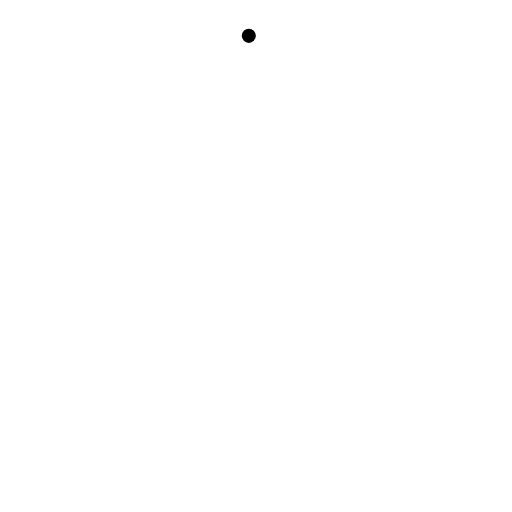
t = 0.00 s
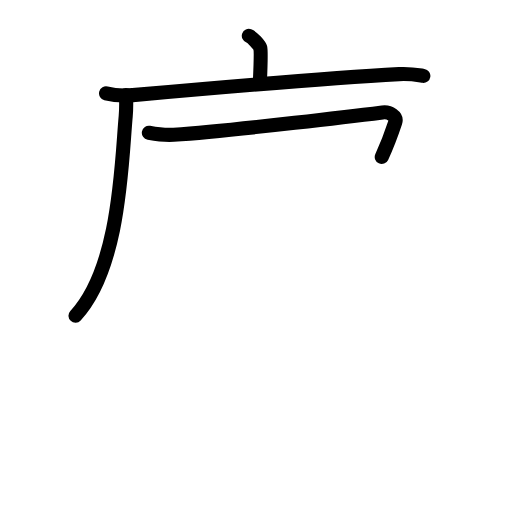
t = 3.75 s
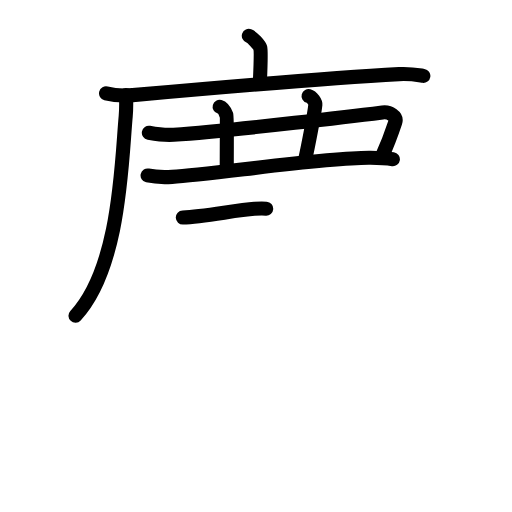
t = 7.50 s
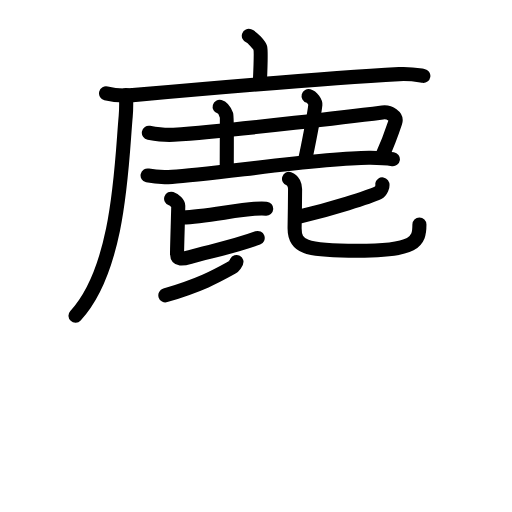
t = 11.50 s
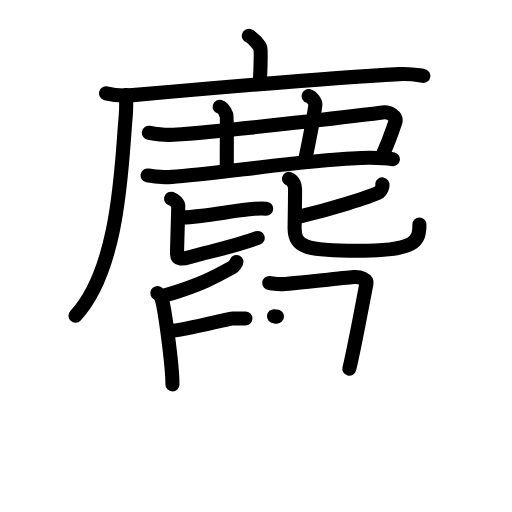
t = 15.13 s
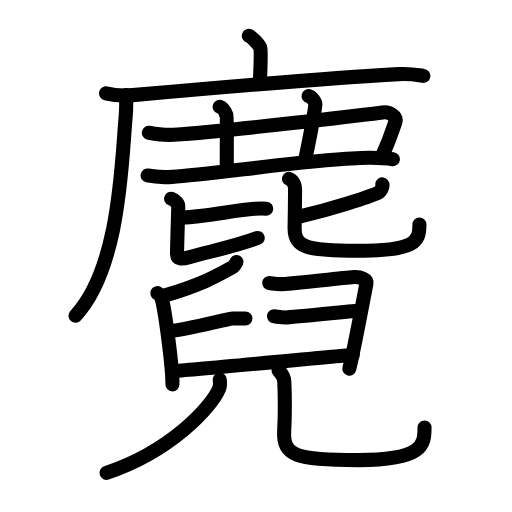
t = 19.00 s

The animated SVG that drew these frames (rendered in a browser with its animation timeline set to each time). Animation: 66 SMIL elements (animate=66); one cycle of 19.00 s.

<?xml version="1.0" encoding="UTF-8"?>
<!--
AniKanjiVG is licensed by CC-BY-SA Paul C. Sommerhoff (https://bitbucket.org/sommerhoff/anikanjivg).
AniKanjiVG uses KanjiVG which is licensed by CC-BY-SA Ulrich Apel (http://kanjivg.tagaini.net).
See also http://creativecommons.org/licenses/by-sa/3.0/
-->
<svg xmlns:kvg='http://kanjivg.tagaini.net' xmlns='http://www.w3.org/2000/svg' width='109' height='109' viewBox='0 0 109 109' style='fill:none;stroke:#000000;stroke-width:3;stroke-linecap:round;stroke-linejoin:round;' id="kvg:kanji_09e91"><g id="kvg:09e91" kvg:element="麑"><g id="kvg:09e91-g1" kvg:element="鹿" kvg:position="top" kvg:radical="general"><g id="kvg:09e91-g2" kvg:element="广"><path id="kvg:09e91-s1" kvg:type="㇑a" d="M52.97,7.63c0.74,0.27,2.3,2.02,2.44,2.56c0.15,0.54,0.08,3.56-0.07,6.94"><animate attributeName="d" begin="0.0s" dur="0.5s" from="M52.97,7.63C52.97,7.63,52.97,7.63,52.97,7.63" to="M52.97,7.63c0.74,0.27,2.3,2.02,2.44,2.56" />
<animate attributeName="d" begin="0.5s" dur="0.5s" from="M52.97,7.63c0.74,0.27,2.3,2.02,2.44,2.56c0,0,0,0,0,0,0" to="M52.97,7.63c0.74,0.27,2.3,2.02,2.44,2.56c0.15,0.54,0.08,3.56-0.07,6.94" />
</path>
<g id="kvg:09e91-g3" kvg:element="厂"><path id="kvg:09e91-s2" kvg:type="㇐" d="M22.58,19.87c1.48,0.38,4.19,0.51,5.66,0.38c16.76-1.5,43.15-3.73,56.72-4.47c2.46-0.13,3.94,0.18,5.17,0.37"><animate attributeName="d" begin="1.0s" dur="0.3333333333333333s" from="M22.58,19.87C22.58,19.87,22.58,19.87,22.58,19.87" to="M22.58,19.87c1.48,0.38,4.19,0.51,5.66,0.38" />
<animate attributeName="d" begin="1.3333333333333333s" dur="0.3333333333333333s" from="M22.58,19.87c1.48,0.38,4.19,0.51,5.66,0.38c0,0,0,0,0,0,0" to="M22.58,19.87c1.48,0.38,4.19,0.51,5.66,0.38c16.76-1.5,43.15-3.73,56.72-4.47" />
<animate attributeName="d" begin="1.6666666666666665s" dur="0.3333333333333333s" from="M22.58,19.87c1.48,0.38,4.19,0.51,5.66,0.38c16.76-1.5,43.15-3.73,56.72-4.47c0,0,0,0,0,0,0" to="M22.58,19.87c1.48,0.38,4.19,0.51,5.66,0.38c16.76-1.5,43.15-3.73,56.72-4.47c2.46-0.13,3.94,0.18,5.17,0.37" />
<animate attributeName="d" begin="0s" dur="1.0s" from="M-100,-100" to="M-100,-100" />
</path>
<path id="kvg:09e91-s3" kvg:type="㇒" d="M26.83,20.26c0.04,1.13,0.08,2.91-0.07,4.52c-0.88,9.54-1.18,32.16-10.69,42.43"><animate attributeName="d" begin="2.0s" dur="0.5s" from="M26.83,20.26C26.83,20.26,26.83,20.26,26.83,20.26" to="M26.83,20.26c0.04,1.13,0.08,2.91-0.07,4.52" />
<animate attributeName="d" begin="2.5s" dur="0.5s" from="M26.83,20.26c0.04,1.13,0.08,2.91-0.07,4.52c0,0,0,0,0,0,0" to="M26.83,20.26c0.04,1.13,0.08,2.91-0.07,4.52c-0.88,9.54-1.18,32.16-10.69,42.43" />
<animate attributeName="d" begin="0s" dur="2.0s" from="M-100,-100" to="M-100,-100" />
</path>
</g>
</g>
<path id="kvg:09e91-s4" kvg:type="㇕" d="M31.69,28.27c1.83,0.33,3.38,0.55,5.28,0.42c13.09-0.92,40.79-4.29,44.45-4.75c1.58-0.2,3.13,0.86,2.73,2.08c-0.9,2.72-1.65,4.72-2.88,7.39"><animate attributeName="d" begin="3.0s" dur="0.25s" from="M31.69,28.27C31.69,28.27,31.69,28.27,31.69,28.27" to="M31.69,28.27c1.83,0.33,3.38,0.55,5.28,0.42" />
<animate attributeName="d" begin="3.25s" dur="0.25s" from="M31.69,28.27c1.83,0.33,3.38,0.55,5.28,0.42c0,0,0,0,0,0,0" to="M31.69,28.27c1.83,0.33,3.38,0.55,5.28,0.42c13.09-0.92,40.79-4.29,44.45-4.75" />
<animate attributeName="d" begin="3.5s" dur="0.25s" from="M31.69,28.27c1.83,0.33,3.38,0.55,5.28,0.42c13.09-0.92,40.79-4.29,44.45-4.75c0,0,0,0,0,0,0" to="M31.69,28.27c1.83,0.33,3.38,0.55,5.28,0.42c13.09-0.92,40.79-4.29,44.45-4.75c1.58-0.2,3.13,0.86,2.73,2.08" />
<animate attributeName="d" begin="3.75s" dur="0.25s" from="M31.69,28.27c1.83,0.33,3.38,0.55,5.28,0.42c13.09-0.92,40.79-4.29,44.45-4.75c1.58-0.2,3.13,0.86,2.73,2.08c0,0,0,0,0,0,0" to="M31.69,28.27c1.83,0.33,3.38,0.55,5.28,0.42c13.09-0.92,40.79-4.29,44.45-4.75c1.58-0.2,3.13,0.86,2.73,2.08c-0.9,2.72-1.65,4.72-2.88,7.39" />
<animate attributeName="d" begin="0s" dur="3.0s" from="M-100,-100" to="M-100,-100" />
</path>
<path id="kvg:09e91-s5" kvg:type="㇑" d="M46.76,22.73c0.8,0.22,1.29,1.37,1.45,1.8c0.16,0.44,0.04,7.72,0.07,11.37"><animate attributeName="d" begin="4.0s" dur="0.5s" from="M46.76,22.73C46.76,22.73,46.76,22.73,46.76,22.73" to="M46.76,22.73c0.8,0.22,1.29,1.37,1.45,1.8" />
<animate attributeName="d" begin="4.5s" dur="0.5s" from="M46.76,22.73c0.8,0.22,1.29,1.37,1.45,1.8c0,0,0,0,0,0,0" to="M46.76,22.73c0.8,0.22,1.29,1.37,1.45,1.8c0.16,0.44,0.04,7.72,0.07,11.37" />
<animate attributeName="d" begin="0s" dur="4.0s" from="M-100,-100" to="M-100,-100" />
</path>
<path id="kvg:09e91-s6" kvg:type="㇑" d="M65.69,20.45c0.8,0.22,1.49,1.36,1.45,1.8c-0.2,1.96-1.57,9.06-2.26,12.1"><animate attributeName="d" begin="5.0s" dur="0.5s" from="M65.69,20.45C65.69,20.45,65.69,20.45,65.69,20.45" to="M65.69,20.45c0.8,0.22,1.49,1.36,1.45,1.8" />
<animate attributeName="d" begin="5.5s" dur="0.5s" from="M65.69,20.45c0.8,0.22,1.49,1.36,1.45,1.8c0,0,0,0,0,0,0" to="M65.69,20.45c0.8,0.22,1.49,1.36,1.45,1.8c-0.2,1.96-1.57,9.06-2.26,12.1" />
<animate attributeName="d" begin="0s" dur="5.0s" from="M-100,-100" to="M-100,-100" />
</path>
<path id="kvg:09e91-s7" kvg:type="㇐" d="M31.42,37.35c1.36,0.3,3.86,0.38,5.22,0.3c8.68-0.52,32.49-4.16,42.23-4.05c2.27,0.03,3.64,0.14,4.77,0.3"><animate attributeName="d" begin="6.0s" dur="0.3333333333333333s" from="M31.42,37.35C31.42,37.35,31.42,37.35,31.42,37.35" to="M31.42,37.35c1.36,0.3,3.86,0.38,5.22,0.3" />
<animate attributeName="d" begin="6.333333333333333s" dur="0.3333333333333333s" from="M31.42,37.35c1.36,0.3,3.86,0.38,5.22,0.3c0,0,0,0,0,0,0" to="M31.42,37.35c1.36,0.3,3.86,0.38,5.22,0.3c8.68-0.52,32.49-4.16,42.23-4.05" />
<animate attributeName="d" begin="6.666666666666667s" dur="0.3333333333333333s" from="M31.42,37.35c1.36,0.3,3.86,0.38,5.22,0.3c8.68-0.52,32.49-4.16,42.23-4.05c0,0,0,0,0,0,0" to="M31.42,37.35c1.36,0.3,3.86,0.38,5.22,0.3c8.68-0.52,32.49-4.16,42.23-4.05c2.27,0.03,3.64,0.14,4.77,0.3" />
<animate attributeName="d" begin="0s" dur="6.0s" from="M-100,-100" to="M-100,-100" />
</path>
<g id="kvg:09e91-g4" kvg:element="比"><path id="kvg:09e91-s8" kvg:type="㇐" d="M38.92,46.3c4.55-0.16,11.29-1.58,15.25-1.84c1.16-0.08,1.9-0.07,2.5-0.03"><animate attributeName="d" begin="7.0s" dur="0.5s" from="M38.92,46.3C38.92,46.3,38.92,46.3,38.92,46.3" to="M38.92,46.3c4.55-0.16,11.29-1.58,15.25-1.84" />
<animate attributeName="d" begin="7.5s" dur="0.5s" from="M38.92,46.3c4.55-0.16,11.29-1.58,15.25-1.84c0,0,0,0,0,0,0" to="M38.92,46.3c4.55-0.16,11.29-1.58,15.25-1.84c1.16-0.08,1.9-0.07,2.5-0.03" />
<animate attributeName="d" begin="0s" dur="7.0s" from="M-100,-100" to="M-100,-100" />
</path>
<path id="kvg:09e91-s9" kvg:type="㇙" d="M36.43,42.3c0.82,0.28,1.52,1.1,1.52,1.48c0,1.03-0.26,8.85-0.26,10.15c0,1.45,1.16,1.24,2.79,0.78c4.27-1.2,9.26-2.16,14.38-4.05"><animate attributeName="d" begin="8.0s" dur="0.25s" from="M36.43,42.3C36.43,42.3,36.43,42.3,36.43,42.3" to="M36.43,42.3c0.82,0.28,1.52,1.1,1.52,1.48" />
<animate attributeName="d" begin="8.25s" dur="0.25s" from="M36.43,42.3c0.82,0.28,1.52,1.1,1.52,1.48c0,0,0,0,0,0,0" to="M36.43,42.3c0.82,0.28,1.52,1.1,1.52,1.48c0,1.03-0.26,8.85-0.26,10.15" />
<animate attributeName="d" begin="8.5s" dur="0.25s" from="M36.43,42.3c0.82,0.28,1.52,1.1,1.52,1.48c0,1.03-0.26,8.85-0.26,10.15c0,0,0,0,0,0,0" to="M36.43,42.3c0.82,0.28,1.52,1.1,1.52,1.48c0,1.03-0.26,8.85-0.26,10.15c0,1.45,1.16,1.24,2.79,0.78" />
<animate attributeName="d" begin="8.75s" dur="0.25s" from="M36.43,42.3c0.82,0.28,1.52,1.1,1.52,1.48c0,1.03-0.26,8.85-0.26,10.15c0,1.45,1.16,1.24,2.79,0.78c0,0,0,0,0,0,0" to="M36.43,42.3c0.82,0.28,1.52,1.1,1.52,1.48c0,1.03-0.26,8.85-0.26,10.15c0,1.45,1.16,1.24,2.79,0.78c4.27-1.2,9.26-2.16,14.38-4.05" />
<animate attributeName="d" begin="0s" dur="8.0s" from="M-100,-100" to="M-100,-100" />
</path>
<g id="kvg:09e91-g5" kvg:element="匕"><path id="kvg:09e91-s10" kvg:type="㇐" d="M81.38,39.25c0.21,0.29-0.26,1.5-0.82,1.76C78.5,42,70.53,44.47,64.12,46.02"><animate attributeName="d" begin="9.0s" dur="0.5s" from="M81.38,39.25C81.38,39.25,81.38,39.25,81.38,39.25" to="M81.38,39.25c0.21,0.29-0.26,1.5-0.82,1.76" />
<animate attributeName="d" begin="9.5s" dur="0.5s" from="M81.38,39.25c0.21,0.29-0.26,1.5-0.82,1.76c0,0,0,0,0,0,0" to="M81.38,39.25c0.21,0.29-0.26,1.5-0.82,1.76C78.5,42,70.53,44.47,64.12,46.02" />
<animate attributeName="d" begin="0s" dur="9.0s" from="M-100,-100" to="M-100,-100" />
</path>
<path id="kvg:09e91-s11" kvg:type="㇟" d="M61.53,38.08c0.93,0.3,1.29,1.43,1.29,2.18c0,0.99-0.07,6.93-0.1,8.09c-0.11,4.23,2.22,5.04,13.33,5.04c12.46,0,13.24-1.94,13.24-5.58"><animate attributeName="d" begin="10.0s" dur="0.25s" from="M61.53,38.08C61.53,38.08,61.53,38.08,61.53,38.08" to="M61.53,38.08c0.93,0.3,1.29,1.43,1.29,2.18" />
<animate attributeName="d" begin="10.25s" dur="0.25s" from="M61.53,38.08c0.93,0.3,1.29,1.43,1.29,2.18c0,0,0,0,0,0,0" to="M61.53,38.08c0.93,0.3,1.29,1.43,1.29,2.18c0,0.99-0.07,6.93-0.1,8.09" />
<animate attributeName="d" begin="10.5s" dur="0.25s" from="M61.53,38.08c0.93,0.3,1.29,1.43,1.29,2.18c0,0.99-0.07,6.93-0.1,8.09c0,0,0,0,0,0,0" to="M61.53,38.08c0.93,0.3,1.29,1.43,1.29,2.18c0,0.99-0.07,6.93-0.1,8.09c-0.11,4.23,2.22,5.04,13.33,5.04" />
<animate attributeName="d" begin="10.75s" dur="0.25s" from="M61.53,38.08c0.93,0.3,1.29,1.43,1.29,2.18c0,0.99-0.07,6.93-0.1,8.09c-0.11,4.23,2.22,5.04,13.33,5.04c0,0,0,0,0,0,0" to="M61.53,38.08c0.93,0.3,1.29,1.43,1.29,2.18c0,0.99-0.07,6.93-0.1,8.09c-0.11,4.23,2.22,5.04,13.33,5.04c12.46,0,13.24-1.94,13.24-5.58" />
<animate attributeName="d" begin="0s" dur="10.0s" from="M-100,-100" to="M-100,-100" />
</path>
</g>
</g>
</g>
<g id="kvg:09e91-g6" kvg:element="兒" kvg:position="bottom"><g id="kvg:09e91-g7" kvg:element="臼" kvg:position="top"><path id="kvg:09e91-s12" kvg:type="㇒" d="M50.35,55.77c0.04,0.13-0.59,0.98-0.84,1.12c-3.31,1.83-6.32,3.6-14.31,5.99"><animate attributeName="d" begin="11.0s" dur="0.5s" from="M50.35,55.77C50.35,55.77,50.35,55.77,50.35,55.77" to="M50.35,55.77c0.04,0.13-0.59,0.98-0.84,1.12" />
<animate attributeName="d" begin="11.5s" dur="0.5s" from="M50.35,55.77c0.04,0.13-0.59,0.98-0.84,1.12c0,0,0,0,0,0,0" to="M50.35,55.77c0.04,0.13-0.59,0.98-0.84,1.12c-3.31,1.83-6.32,3.6-14.31,5.99" />
<animate attributeName="d" begin="0s" dur="11.0s" from="M-100,-100" to="M-100,-100" />
</path>
<path id="kvg:09e91-s13" kvg:type="㇑" d="M33.49,62.4c0.67,0.35,0.94,1.12,1.1,1.82c0.6,2.59,2.15,13.77,2.12,17.61"><animate attributeName="d" begin="12.0s" dur="0.5s" from="M33.49,62.4C33.49,62.4,33.49,62.4,33.49,62.4" to="M33.49,62.4c0.67,0.35,0.94,1.12,1.1,1.82" />
<animate attributeName="d" begin="12.5s" dur="0.5s" from="M33.49,62.4c0.67,0.35,0.94,1.12,1.1,1.82c0,0,0,0,0,0,0" to="M33.49,62.4c0.67,0.35,0.94,1.12,1.1,1.82c0.6,2.59,2.15,13.77,2.12,17.61" />
<animate attributeName="d" begin="0s" dur="12.0s" from="M-100,-100" to="M-100,-100" />
</path>
<path id="kvg:09e91-s14" kvg:type="㇕" d="M57.32,60.25c0.78,0.08,1.41,0.24,2.51,0.24s14.33-1.44,15.58-1.52c1.26-0.08,2.77,0.51,2.6,1.41c-0.96,4.94-2.7,14.33-3.64,18.1"><animate attributeName="d" begin="13.0s" dur="0.3333333333333333s" from="M57.32,60.25C57.32,60.25,57.32,60.25,57.32,60.25" to="M57.32,60.25c0.78,0.08,1.41,0.24,2.51,0.24s14.33-1.44,15.58-1.52" />
<animate attributeName="d" begin="13.333333333333334s" dur="0.3333333333333333s" from="M57.32,60.25c0.78,0.08,1.41,0.24,2.51,0.24s14.33-1.44,15.58-1.52c0,0,0,0,0,0,0" to="M57.32,60.25c0.78,0.08,1.41,0.24,2.51,0.24s14.33-1.44,15.58-1.52c1.26-0.08,2.77,0.51,2.6,1.41" />
<animate attributeName="d" begin="13.666666666666666s" dur="0.3333333333333333s" from="M57.32,60.25c0.78,0.08,1.41,0.24,2.51,0.24s14.33-1.44,15.58-1.52c1.26-0.08,2.77,0.51,2.6,1.41c0,0,0,0,0,0,0" to="M57.32,60.25c0.78,0.08,1.41,0.24,2.51,0.24s14.33-1.44,15.58-1.52c1.26-0.08,2.77,0.51,2.6,1.41c-0.96,4.94-2.7,14.33-3.64,18.1" />
<animate attributeName="d" begin="0s" dur="13.0s" from="M-100,-100" to="M-100,-100" />
</path>
<path id="kvg:09e91-s15" kvg:type="㇐" d="M36.34,70.48c3.55-0.34,12.36-2.68,13.2-2.68c0.85,0,2.03,0,2.71,0"><animate attributeName="d" begin="14.0s" dur="0.5s" from="M36.34,70.48C36.34,70.48,36.34,70.48,36.34,70.48" to="M36.34,70.48c3.55-0.34,12.36-2.68,13.2-2.68" />
<animate attributeName="d" begin="14.5s" dur="0.5s" from="M36.34,70.48c3.55-0.34,12.36-2.68,13.2-2.68c0,0,0,0,0,0,0" to="M36.34,70.48c3.55-0.34,12.36-2.68,13.2-2.68c0.85,0,2.03,0,2.71,0" />
<animate attributeName="d" begin="0s" dur="14.0s" from="M-100,-100" to="M-100,-100" />
</path>
<path id="kvg:09e91-s16" kvg:type="㇐" d="M58.33,67.34c0.79,0.08,1.41,0.24,2.51,0.24c1.1,0,14.5-1.4,15.76-1.48"><animate attributeName="d" begin="15.0s" dur="0.5s" from="M58.33,67.34C58.33,67.34,58.33,67.34,58.33,67.34" to="M58.33,67.34c0.79,0.08,1.41,0.24,2.51,0.24" />
<animate attributeName="d" begin="15.5s" dur="0.5s" from="M58.33,67.34c0.79,0.08,1.41,0.24,2.51,0.24c0,0,0,0,0,0,0" to="M58.33,67.34c0.79,0.08,1.41,0.24,2.51,0.24c1.1,0,14.5-1.4,15.76-1.48" />
<animate attributeName="d" begin="0s" dur="15.0s" from="M-100,-100" to="M-100,-100" />
</path>
<path id="kvg:09e91-s17" kvg:type="㇐" d="M36.87,78.99c3.93-0.16,35.86-3.34,38.22-3.42"><animate attributeName="d" begin="16.0s" dur="1.0s" from="M36.87,78.99C36.87,78.99,36.87,78.99,36.87,78.99" to="M36.87,78.99c3.93-0.16,35.86-3.34,38.22-3.42" />
<animate attributeName="d" begin="0s" dur="16.0s" from="M-100,-100" to="M-100,-100" />
</path>
</g>
<g id="kvg:09e91-g8" kvg:element="儿" kvg:position="bottom"><g id="kvg:09e91-g9" kvg:element="八" kvg:variant="true"><g id="kvg:09e91-g10" kvg:element="丿" kvg:position="left"><path id="kvg:09e91-s18" kvg:type="㇒" d="M46.78,80.84c0.07,0.47,0.14,1.21-0.13,1.88c-1.64,3.95-10.3,13.39-23.98,17.95"><animate attributeName="d" begin="17.0s" dur="0.5s" from="M46.78,80.84C46.78,80.84,46.78,80.84,46.78,80.84" to="M46.78,80.84c0.07,0.47,0.14,1.21-0.13,1.88" />
<animate attributeName="d" begin="17.5s" dur="0.5s" from="M46.78,80.84c0.07,0.47,0.14,1.21-0.13,1.88c0,0,0,0,0,0,0" to="M46.78,80.84c0.07,0.47,0.14,1.21-0.13,1.88c-1.64,3.95-10.3,13.39-23.98,17.95" />
<animate attributeName="d" begin="0s" dur="17.0s" from="M-100,-100" to="M-100,-100" />
</path>
</g>
<g id="kvg:09e91-g11" kvg:position="right"><path id="kvg:09e91-s19" kvg:type="㇟" d="M59.3,78.85c0.66,0.65,1.19,1.41,1.23,2.4c0.18,4.44,0.14,7.43-0.03,10.45c-0.3,5.43,2.6,6.25,15.76,6.25c13.83,0,14.12-3.24,14.12-6.95"><animate attributeName="d" begin="18.0s" dur="0.25s" from="M59.3,78.85C59.3,78.85,59.3,78.85,59.3,78.85" to="M59.3,78.85c0.66,0.65,1.19,1.41,1.23,2.4" />
<animate attributeName="d" begin="18.25s" dur="0.25s" from="M59.3,78.85c0.66,0.65,1.19,1.41,1.23,2.4c0,0,0,0,0,0,0" to="M59.3,78.85c0.66,0.65,1.19,1.41,1.23,2.4c0.18,4.44,0.14,7.43-0.03,10.45" />
<animate attributeName="d" begin="18.5s" dur="0.25s" from="M59.3,78.85c0.66,0.65,1.19,1.41,1.23,2.4c0.18,4.44,0.14,7.43-0.03,10.45c0,0,0,0,0,0,0" to="M59.3,78.85c0.66,0.65,1.19,1.41,1.23,2.4c0.18,4.44,0.14,7.43-0.03,10.45c-0.3,5.43,2.6,6.25,15.76,6.25" />
<animate attributeName="d" begin="18.75s" dur="0.25s" from="M59.3,78.85c0.66,0.65,1.19,1.41,1.23,2.4c0.18,4.44,0.14,7.43-0.03,10.45c-0.3,5.43,2.6,6.25,15.76,6.25c0,0,0,0,0,0,0" to="M59.3,78.85c0.66,0.65,1.19,1.41,1.23,2.4c0.18,4.44,0.14,7.43-0.03,10.45c-0.3,5.43,2.6,6.25,15.76,6.25c13.83,0,14.12-3.24,14.12-6.95" />
<animate attributeName="d" begin="0s" dur="18.0s" from="M-100,-100" to="M-100,-100" />
</path>
</g>
</g>
</g>
</g>
</g>
</svg>
